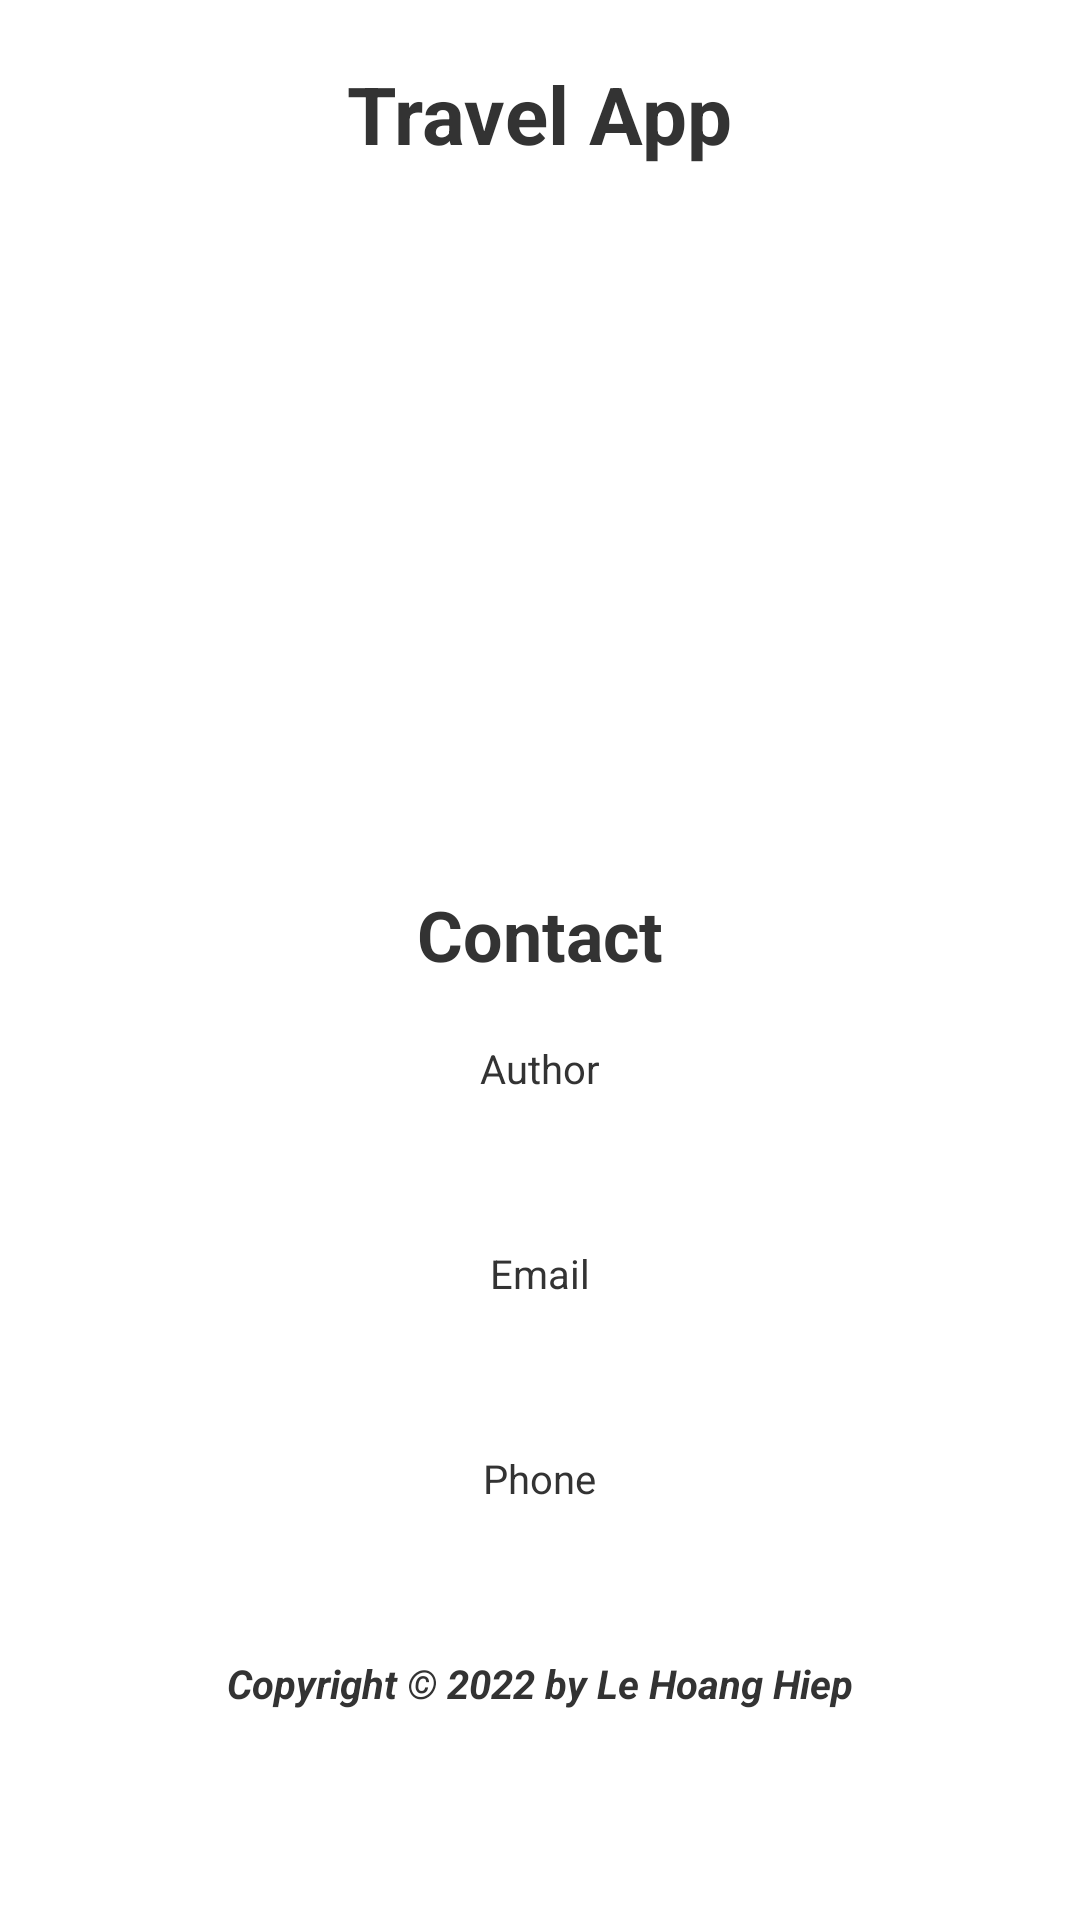

This screen was rendered from an Android layout file. Write that file and the resources it references.
<!-- AndroidManifest.xml: application theme Theme.Mexpense -->
<!-- res/layout/about_fragment.xml -->
<?xml version="1.0" encoding="utf-8"?>
<LinearLayout xmlns:android="http://schemas.android.com/apk/res/android"
    android:layout_width="match_parent"
    android:layout_height="match_parent"
    android:background="@color/white_color"
    android:gravity="center_horizontal"
    android:orientation="vertical"
    android:padding="20dp">

    <TextView
        android:layout_width="wrap_content"
        android:layout_height="wrap_content"
        android:layout_marginBottom="20px"
        android:text="Travel App"
        android:textColor="@color/black_color"
        android:textSize="80px"
        android:textStyle="bold" />

    <ImageView
        android:layout_width="wrap_content"
        android:layout_height="40mm"
        android:src="@drawable/boyscout_logo"
        android:paddingBottom="24dp"/>

    <TextView
        android:layout_width="wrap_content"
        android:layout_height="wrap_content"
        android:layout_marginBottom="60px"
        android:text="Contact"
        android:textColor="@color/black_color"
        android:textSize="70px"
        android:textStyle="bold" />

    <TextView
        android:layout_width="wrap_content"
        android:layout_height="wrap_content"
        android:layout_marginBottom="10px"
        android:text="Author"
        android:textColor="@color/black_color"
        android:textSize="40px"/>

    <TextView
        android:id="@+id/user_name"
        android:layout_width="wrap_content"
        android:layout_height="wrap_content"
        android:layout_marginBottom="80px"
        android:text=""
        android:textColor="@color/black_color"
        android:textSize="45px"
        android:textStyle="bold" />

    <TextView
        android:layout_width="wrap_content"
        android:layout_height="wrap_content"
        android:layout_marginBottom="10px"
        android:text="Email"
        android:textColor="@color/black_color"
        android:textSize="40px"/>

    <TextView
        android:id="@+id/user_email"
        android:layout_width="wrap_content"
        android:layout_height="wrap_content"
        android:layout_marginBottom="80px"
        android:text=""
        android:textColorLink="@color/blue_color"
        android:textSize="45px"
        android:textStyle="bold"
        android:autoLink="email"/>

    <TextView
        android:layout_width="wrap_content"
        android:layout_height="wrap_content"
        android:layout_marginBottom="10px"
        android:text="Phone"
        android:textColor="@color/black_color"
        android:textSize="40px"/>

    <TextView
        android:id="@+id/user_phone"
        android:layout_width="wrap_content"
        android:layout_height="wrap_content"
        android:layout_marginBottom="80px"
        android:text=""
        android:textSize="45px"
        android:textColorLink="@color/blue_color"
        android:textStyle="bold"
        android:autoLink="phone"/>

    <TextView
        android:layout_width="wrap_content"
        android:layout_height="wrap_content"
        android:layout_marginBottom="10px"
        android:text="Copyright © 2022 by Le Hoang Hiep"
        android:textColor="@color/black_color"
        android:textSize="40px"
        android:textStyle="bold|italic"/>
</LinearLayout>
<!-- resources referenced by this layout -->
<resources>
  <color name="black_color">#FF333333</color>
  <color name="blue_color">#FF3388CC</color>
  <color name="white_color">#FFFFFFFF</color>
  <style name="Theme.Mexpense" parent="Theme.MaterialComponents.DayNight.NoActionBar">
          
  
  
  
  
  
  
  
      </style>
</resources>
